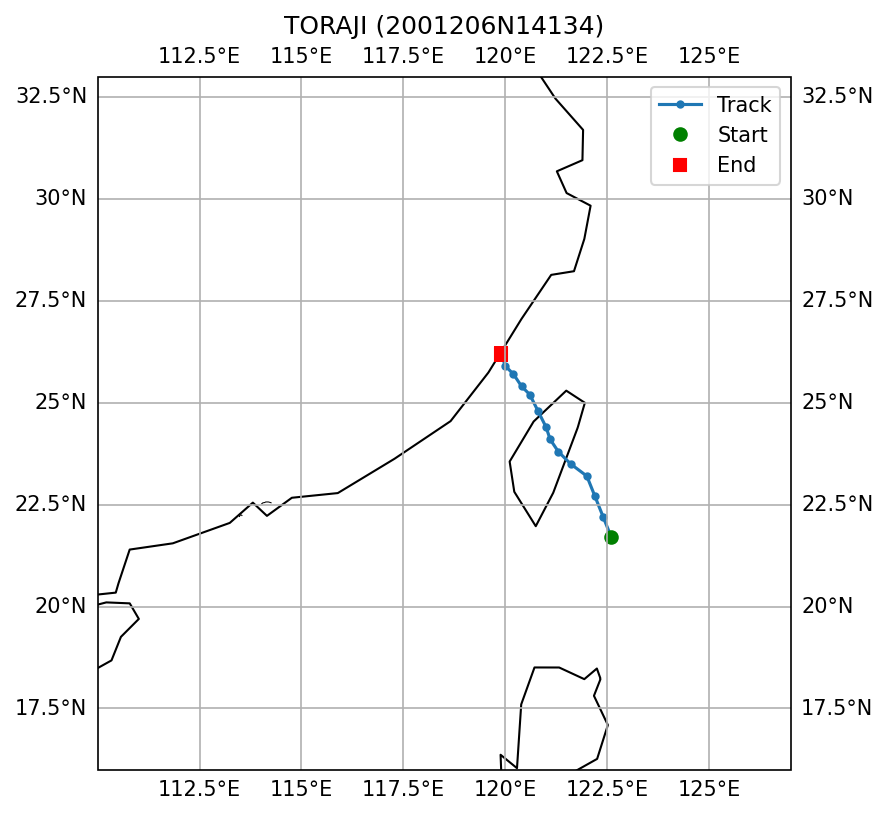

The table this chart was drawn from, first rows:
SID, NAME, ISO_TIME, LAT, LON, DIST2LAND, USA_WIND, USA_PRES, USA_R34_NE, USA_R34_SE, USA_R34_SW, USA_R34_NW, USA_RMW, CMA_CAT
2001206N14134, TORAJI, 2001-07-29 03:00:00, 21.7, 122.6, 176, 90.0, 954.0, 180.0, 180.0, 180.0, 180.0, 35.0, 4
2001206N14134, TORAJI, 2001-07-29 06:00:00, 22.2, 122.4, 143, 90.0, 954.0, 180.0, 180.0, 180.0, 180.0, 35.0, 4
2001206N14134, TORAJI, 2001-07-29 09:00:00, 22.7, 122.2, 93, 93.0, 952.0, 180.0, 180.0, 180.0, 180.0, 35.0, 4
2001206N14134, TORAJI, 2001-07-29 12:00:00, 23.2, 122.0, 61, 95.0, 949.0, 180.0, 180.0, 180.0, 180.0, 35.0, 4
2001206N14134, TORAJI, 2001-07-29 15:00:00, 23.5, 121.6, 30, 98.0, 947.0, 183.0, 183.0, 183.0, 183.0, 38.0, 4
2001206N14134, TORAJI, 2001-07-29 18:00:00, 23.8, 121.3, 0, 100.0, 944.0, 185.0, 185.0, 185.0, 185.0, 40.0, 4
2001206N14134, TORAJI, 2001-07-29 21:00:00, 24.1, 121.1, 0, 95.0, 949.0, 183.0, 183.0, 183.0, 183.0, 38.0, 4
2001206N14134, TORAJI, 2001-07-30 00:00:00, 24.4, 121.0, 0, 90.0, 954.0, 180.0, 180.0, 180.0, 180.0, 35.0, 4
2001206N14134, TORAJI, 2001-07-30 03:00:00, 24.8, 120.8, 15, 83.0, 961.0, 180.0, 180.0, 180.0, 180.0, 35.0, 4
2001206N14134, TORAJI, 2001-07-30 06:00:00, 25.2, 120.6, 46, 75.0, 967.0, 180.0, 180.0, 180.0, 180.0, 35.0, 3
2001206N14134, TORAJI, 2001-07-30 09:00:00, 25.4, 120.4, 70, 75.0, 967.0, 170.0, 170.0, 170.0, 170.0, 35.0, 3
2001206N14134, TORAJI, 2001-07-30 12:00:00, 25.7, 120.2, 54, 75.0, 967.0, 160.0, 160.0, 160.0, 160.0, 35.0, 3
2001206N14134, TORAJI, 2001-07-30 15:00:00, 25.9, 120.0, 29, 65.0, 976.0, 145.0, 145.0, 130.0, 130.0, 35.0, 3
2001206N14134, TORAJI, 2001-07-30 18:00:00, 26.2, 119.9, 14, 55.0, 984.0, 130.0, 130.0, 100.0, 100.0, 35.0, 3
